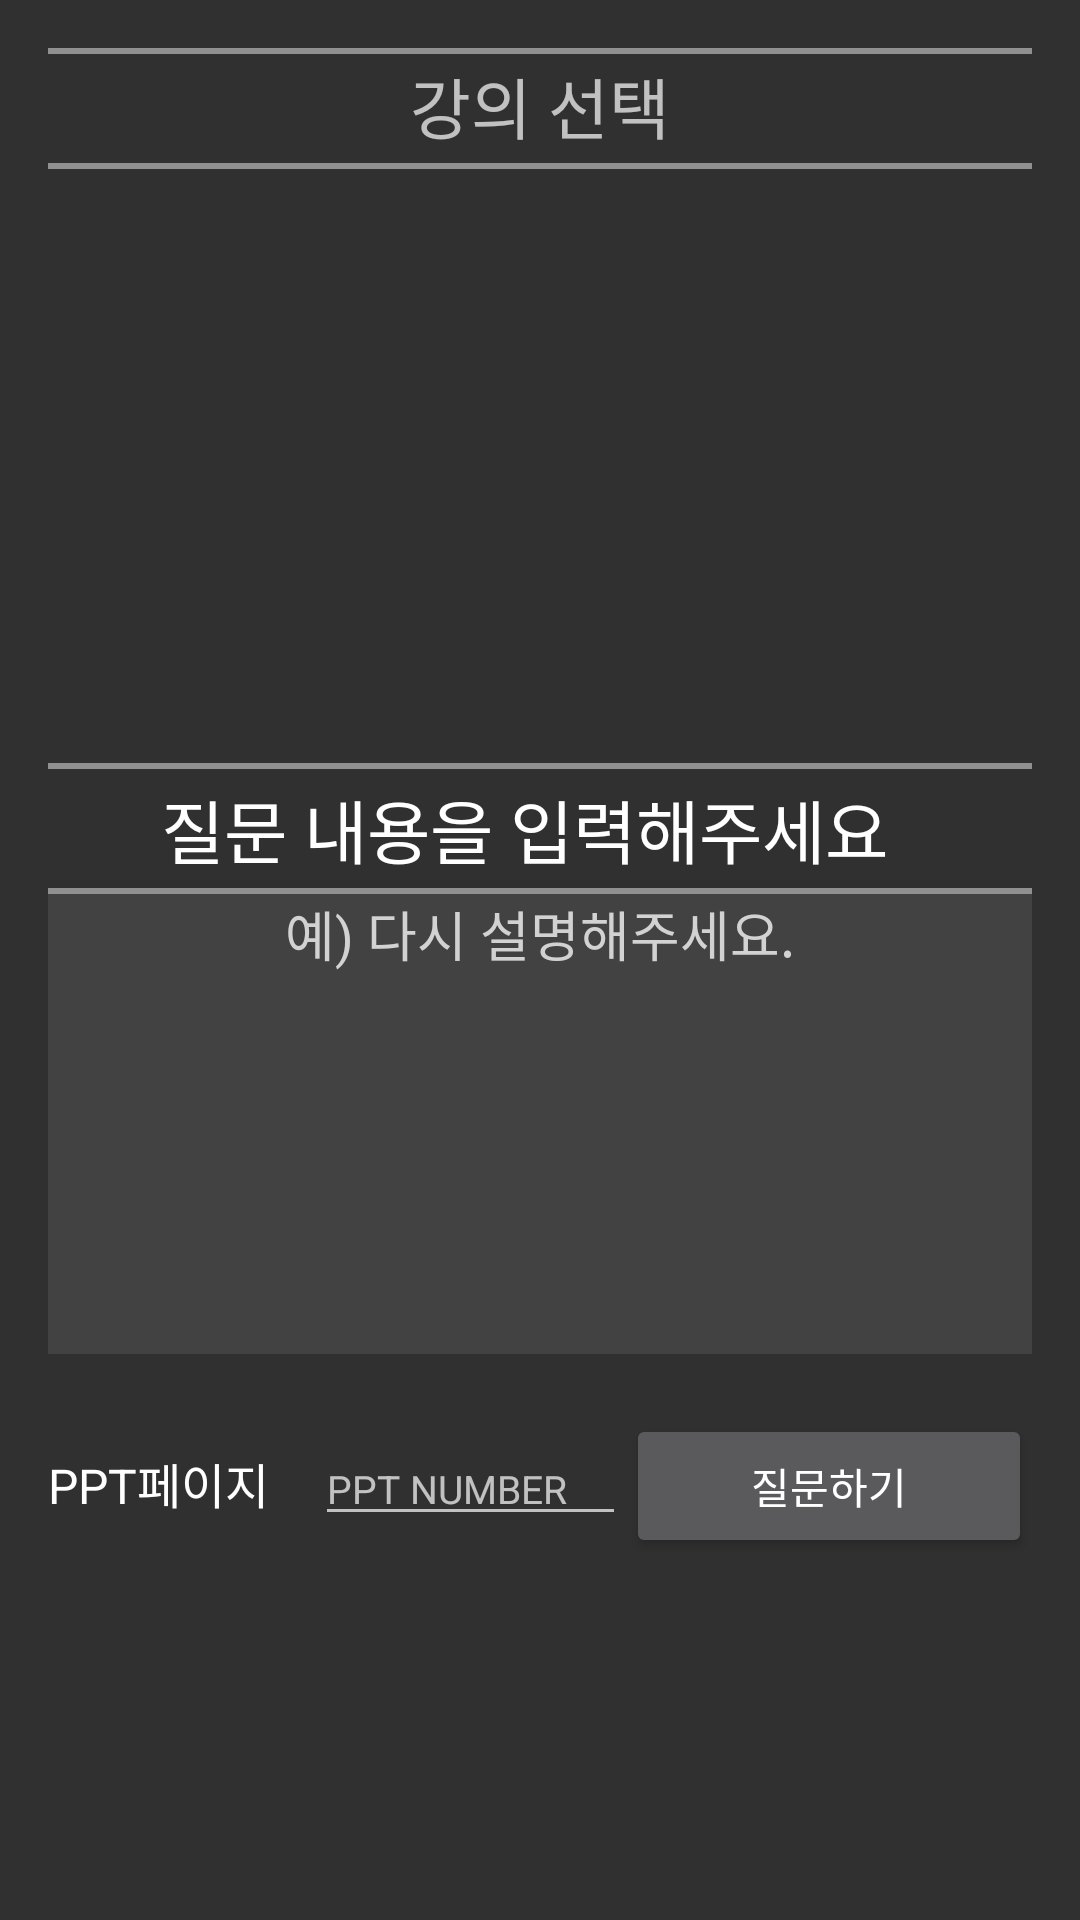

Reconstruct the res/layout file that produces this screen, plus the resources it refers to.
<!-- AndroidManifest.xml: application theme Theme.AppCompat.NoActionBar -->
<!-- res/layout/activity_qn_a.xml -->
<RelativeLayout xmlns:android="http://schemas.android.com/apk/res/android"
    xmlns:tools="http://schemas.android.com/tools" android:layout_width="match_parent"
    android:layout_height="match_parent" android:paddingLeft="@dimen/activity_horizontal_margin"
    android:paddingRight="@dimen/activity_horizontal_margin"
    android:paddingTop="@dimen/activity_vertical_margin"
    android:paddingBottom="@dimen/activity_vertical_margin"
    android:background="@drawable/bg1"

    tools:context="com.example.bit_user.myapplication.QnAActivity">

    <View
        android:layout_height="2dip"
        android:background="#FF909090"
        android:layout_width="wrap_content" />
    <TextView
        android:layout_width="wrap_content"
        android:layout_height="wrap_content"
        android:textAppearance="?android:attr/textAppearanceLarge"
        android:hint="강의 선택"
        android:id="@+id/check_lesson_qna"
        android:layout_alignParentStart="true"
        android:layout_alignParentEnd="true"
        android:textAlignment="center"
        android:layout_marginTop="3dp"
        />

    <FrameLayout
        android:layout_width="wrap_content"
        android:layout_height="wrap_content"
        android:id="@+id/ff1"
        android:layout_below="@+id/check_lesson_qna">
        <View
            android:layout_marginTop="3dp"
            android:layout_height="2dip"
            android:background="#FF909090"
            android:layout_width="wrap_content" />
        <ListView
            android:layout_width="wrap_content"
            android:layout_height="180dp"
            android:layout_marginTop="10dp"
            android:id="@+id/qna_teacher"
            android:layout_alignParentStart="true"
            android:layout_below="@+id/check_lesson_qna"
            android:layout_alignParentEnd="true"
            android:layout_above="@+id/linear1"
             />
    </FrameLayout>

    <LinearLayout
        android:orientation="vertical"
        android:layout_width="match_parent"
        android:id="@+id/linear1"
        android:layout_below="@+id/ff1"
        android:layout_height="200dp"
        android:layout_marginBottom="10dp"
        android:layout_marginTop="10dp">
        <View
            android:layout_marginTop="3dp"
            android:layout_height="2dip"
            android:background="#FF909090"
            android:layout_width="wrap_content" />
        <TextView
            android:layout_width="wrap_content"
            android:layout_height="wrap_content"
            android:textAppearance="?android:attr/textAppearanceLarge"
            android:text="질문 내용을 입력해주세요"
            android:textSize="23dp"
            android:id="@+id/textView2"
            android:gravity="center"
            android:layout_below="@+id/qna_teacher"
            android:layout_alignParentStart="true"
            android:layout_marginTop="3dp"
            android:layout_marginRight="5dp"
            android:layout_gravity="center_horizontal" />

        <View
            android:layout_marginTop="3dp"
            android:layout_height="2dip"
            android:background="#FF909090"
            android:layout_width="wrap_content" />
        <EditText
            android:layout_width="match_parent"
            android:layout_height="match_parent"
            android:id="@+id/ask_Message"
            android:text = "@string/one_more_time"
            android:gravity="center|top"
            android:textColor="#d2d2d2"
            android:layout_below="@+id/textView2"
            android:layout_alignParentStart="true"
            android:layout_alignParentEnd="true"
            android:background="#17ededed" />
    </LinearLayout>

    <LinearLayout
        android:orientation="horizontal"
        android:layout_below="@+id/linear1"
        android:layout_width="match_parent"
        android:id="@+id/linear2"
        android:layout_height="wrap_content"
        android:layout_marginTop="10dp">

        <TextView
            android:layout_width="wrap_content"
            android:layout_height="wrap_content"
            android:textAppearance="?android:attr/textAppearanceLarge"
            android:text="PPT페이지"
            android:textSize="16dp"
            android:layout_weight="1"
            android:layout_below="@+id/qna_teacher"
            android:layout_alignParentStart="true" />

        <EditText
            android:layout_width="wrap_content"
            android:layout_height="wrap_content"
            android:id="@+id/ppt_number"
            android:hint = "PPT NUMBER"
            android:textSize="13dp"
            android:layout_weight="1"
            android:layout_alignParentStart="true"
            android:layout_alignParentEnd="true" />

        <Button
            android:layout_width="wrap_content"
            android:layout_height="wrap_content"
            android:text="질문하기"
            android:id="@+id/ask_btn"
            android:layout_weight="3.01"
            android:layout_centerHorizontal="true" />
    </LinearLayout>

</RelativeLayout>
<!-- resources referenced by this layout -->
<resources>
  <dimen name="activity_horizontal_margin">16dp</dimen>
  <dimen name="activity_vertical_margin">16dp</dimen>
  <string name="one_more_time">예) 다시 설명해주세요.</string>
</resources>
